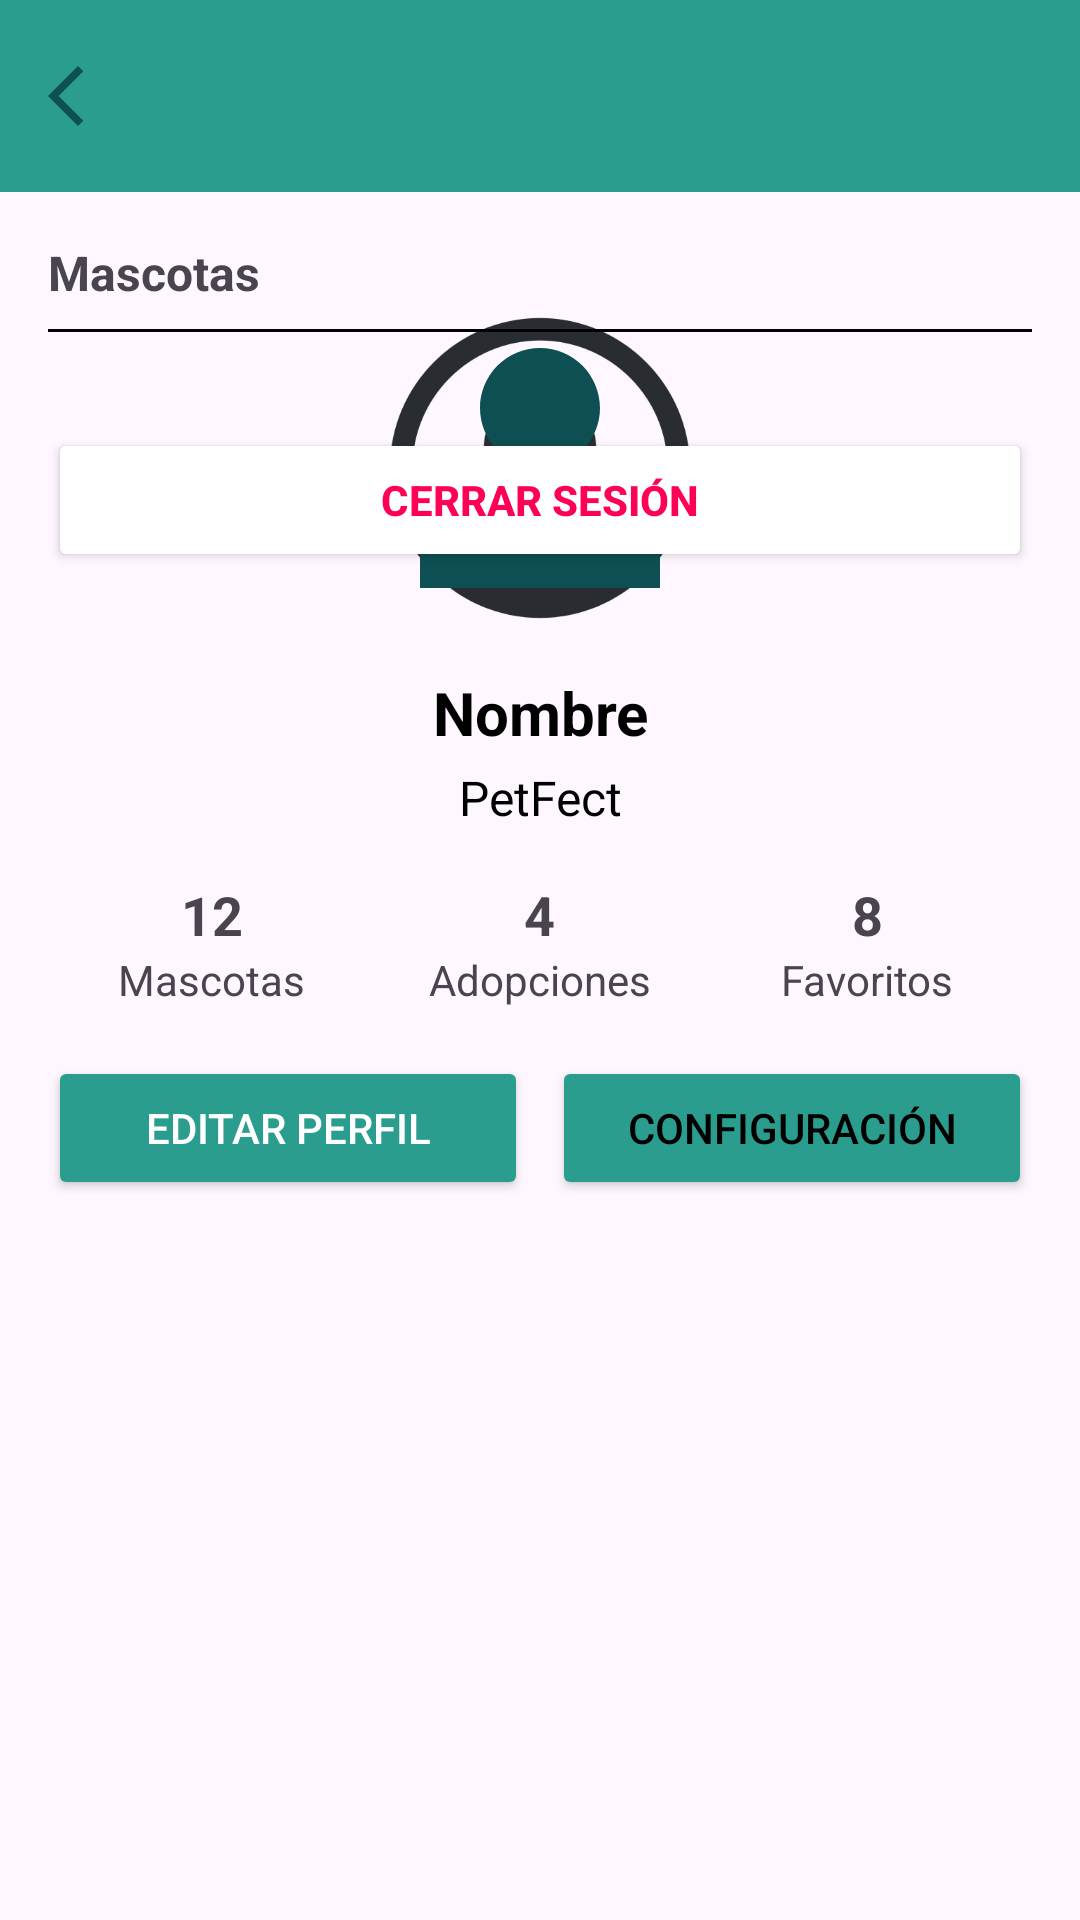

Layout XML and referenced resources for this Android screen:
<!-- AndroidManifest.xml: application theme Theme.PetFect -->
<!-- res/layout/activity_profile.xml -->
<?xml version="1.0" encoding="utf-8"?>
<androidx.coordinatorlayout.widget.CoordinatorLayout
    xmlns:android="http://schemas.android.com/apk/res/android"
    xmlns:app="http://schemas.android.com/apk/res-auto"
    android:layout_width="match_parent"
    android:layout_height="match_parent">

    
    <com.google.android.material.appbar.MaterialToolbar
        android:id="@+id/topAppBar"
        android:layout_width="match_parent"
        android:layout_height="?attr/actionBarSize"
        android:background="@color/rosita_fondoss_tarjetas_alertaslev"
        android:title="Perfil"
        android:titleTextColor="@color/white"
        app:navigationIcon="@drawable/outline_arrow_back_ios_24"
        app:titleCentered="true"/>

    <androidx.core.widget.NestedScrollView
        android:layout_width="match_parent"
        android:layout_height="match_parent"
        android:paddingTop="?attr/actionBarSize">

        <androidx.constraintlayout.widget.ConstraintLayout
            android:layout_width="match_parent"
            android:layout_height="wrap_content"
            android:padding="16dp">

            
            <ImageView
                android:id="@+id/profile_image"
                android:layout_width="120dp"
                android:layout_height="120dp"
                android:layout_marginTop="16dp"
                android:clipToOutline="true"
                android:scaleType="centerCrop"
                android:src="@drawable/baseline_person_24"
                android:background="@drawable/circle_background"
                app:layout_constraintTop_toTopOf="parent"
                app:layout_constraintStart_toStartOf="parent"
                app:layout_constraintEnd_toEndOf="parent"/>

            
            <TextView
                android:id="@+id/nombre2"
                android:layout_width="0dp"
                android:layout_height="wrap_content"
                android:text="Nombre"
                android:textColor="@color/black"
                android:textSize="20sp"
                android:textStyle="bold"
                android:gravity="center"
                app:layout_constraintTop_toBottomOf="@id/profile_image"
                app:layout_constraintStart_toStartOf="parent"
                app:layout_constraintEnd_toEndOf="parent"
                android:layout_marginTop="8dp"/>

            
            <TextView
                android:id="@+id/descripcion"
                android:layout_width="0dp"
                android:layout_height="wrap_content"
                android:text="@string/app_name"
                android:textColor="@color/black"
                android:textSize="16sp"
                android:gravity="center"
                app:layout_constraintTop_toBottomOf="@id/nombre2"
                app:layout_constraintStart_toStartOf="parent"
                app:layout_constraintEnd_toEndOf="parent"
                android:layout_marginTop="4dp"/>

            
            <LinearLayout
                android:id="@+id/stats_layout"
                android:layout_width="0dp"
                android:layout_height="wrap_content"
                android:orientation="horizontal"
                android:layout_marginTop="16dp"
                app:layout_constraintTop_toBottomOf="@id/descripcion"
                app:layout_constraintStart_toStartOf="parent"
                app:layout_constraintEnd_toEndOf="parent"
                android:gravity="center"
                android:weightSum="3">

                <LinearLayout
                    android:layout_width="0dp"
                    android:layout_height="wrap_content"
                    android:layout_weight="1"
                    android:orientation="vertical"
                    android:gravity="center">

                    <TextView
                        android:id="@+id/count_mascotas"
                        android:layout_width="wrap_content"
                        android:layout_height="wrap_content"
                        android:text="12"
                        android:textSize="18sp"
                        android:textStyle="bold"/>
                    <TextView
                        android:layout_width="wrap_content"
                        android:layout_height="wrap_content"
                        android:text="Mascotas"
                        android:textSize="14sp"/>
                </LinearLayout>

                <LinearLayout
                    android:layout_width="0dp"
                    android:layout_height="wrap_content"
                    android:layout_weight="1"
                    android:orientation="vertical"
                    android:gravity="center">

                    <TextView
                        android:id="@+id/count_adopciones"
                        android:layout_width="wrap_content"
                        android:layout_height="wrap_content"
                        android:text="4"
                        android:textSize="18sp"
                        android:textStyle="bold"/>
                    <TextView
                        android:layout_width="wrap_content"
                        android:layout_height="wrap_content"
                        android:text="Adopciones"
                        android:textSize="14sp"/>
                </LinearLayout>

                <LinearLayout
                    android:layout_width="0dp"
                    android:layout_height="wrap_content"
                    android:layout_weight="1"
                    android:orientation="vertical"
                    android:gravity="center">

                    <TextView
                        android:id="@+id/count_favoritos"
                        android:layout_width="wrap_content"
                        android:layout_height="wrap_content"
                        android:text="8"
                        android:textSize="18sp"
                        android:textStyle="bold"/>
                    <TextView
                        android:layout_width="wrap_content"
                        android:layout_height="wrap_content"
                        android:text="Favoritos"
                        android:textSize="14sp"/>
                </LinearLayout>
            </LinearLayout>

            
            <LinearLayout
                android:layout_width="0dp"
                android:layout_height="wrap_content"
                android:orientation="horizontal"
                android:gravity="center"
                android:layout_marginTop="16dp"
                app:layout_constraintTop_toBottomOf="@id/stats_layout"
                app:layout_constraintStart_toStartOf="parent"
                app:layout_constraintEnd_toEndOf="parent">

                <Button
                    android:id="@+id/btnEditarPerfil"
                    android:layout_width="0dp"
                    android:layout_height="wrap_content"
                    android:layout_weight="1"
                    android:text="Editar Perfil"
                    android:backgroundTint="@color/rosita_fondoss_tarjetas_alertaslev"
                    android:textColor="@color/white"/>

                <Button
                    android:id="@+id/btnConfiguracion"
                    android:layout_width="0dp"
                    android:layout_height="wrap_content"
                    android:layout_weight="1"
                    android:text="Configuración"
                    android:layout_marginStart="8dp"
                    android:backgroundTint="@color/rosita_fondoss_tarjetas_alertaslev"
                    android:textColor="@color/black"/>
            </LinearLayout>

            
            <LinearLayout
                android:id="@+id/sectionMascotas"
                android:layout_width="0dp"
                android:layout_height="wrap_content"
                android:orientation="vertical"
                android:layout_marginTop="24dp"
                app:layout_constraintTop_toBottomOf="@id/btnEditarPerfil"
                app:layout_constraintStart_toStartOf="parent"
                app:layout_constraintEnd_toEndOf="parent">

                <TextView
                    android:layout_width="match_parent"
                    android:layout_height="wrap_content"
                    android:text="Mascotas"
                    android:textStyle="bold"
                    android:textSize="16sp"
                    android:paddingBottom="8dp"/>

                <View
                    android:layout_width="match_parent"
                    android:layout_height="1dp"
                    android:background="@color/black"/>

                <androidx.recyclerview.widget.RecyclerView
                    android:id="@+id/rvMascotas"
                    android:layout_width="match_parent"
                    android:layout_height="wrap_content"
                    android:layout_marginTop="8dp"/>
            </LinearLayout>

            
            <Button
                android:id="@+id/btnCerrarSesion"
                android:layout_width="match_parent"
                android:layout_height="wrap_content"
                android:layout_marginTop="24dp"
                android:text="Cerrar sesión"
                android:textColor="@color/coral_alertasimp_errores"
                android:backgroundTint="@color/white"
                android:textStyle="bold"
                app:layout_constraintTop_toBottomOf="@id/sectionMascotas"
                app:layout_constraintStart_toStartOf="parent"
                app:layout_constraintEnd_toEndOf="parent"/>
        </androidx.constraintlayout.widget.ConstraintLayout>
    </androidx.core.widget.NestedScrollView>
</androidx.coordinatorlayout.widget.CoordinatorLayout>
<!-- resources referenced by this layout -->
<resources>
  <color name="black">#FF000000</color>
  <color name="coral_alertasimp_errores">#FF0058</color>
  <color name="rosita_fondoss_tarjetas_alertaslev">#2A9D8F</color>
  <color name="white">#FFFFFFFF</color>
  <!-- drawable baseline_person_24 (drawable) -->
  <vector xmlns:android="http://schemas.android.com/apk/res/android"
      android:height="24dp"
      android:tint="@color/cian_oscuro_iconos"
      android:viewportHeight="24"
      android:viewportWidth="24"
      android:width="24dp">
        
      <path
          android:fillColor="@color/cian_oscuro_iconos"
          android:pathData="M12,12c2.21,0 4,-1.79 4,-4s-1.79,-4 -4,-4 -4,1.79 -4,4 1.79,4 4,4zM12,14c-2.67,0 -8,1.34 -8,4v2h16v-2c0,-2.66 -5.33,-4 -8,-4z"/>
      
  </vector>
  <!-- drawable circle_background: png bitmap (drawable, 8649 bytes) -->
  <!-- drawable outline_arrow_back_ios_24 (drawable) -->
  <vector xmlns:android="http://schemas.android.com/apk/res/android"
      android:autoMirrored="true"
      android:height="24dp"
      android:tint="@color/cian_oscuro_iconos"
      android:viewportHeight="960"
      android:viewportWidth="960"
      android:width="24dp">
        
      <path
          android:fillColor="@color/cian_oscuro_iconos"
          android:pathData="M400,880L0,480L400,80L471,151L142,480L471,809L400,880Z"/>
      
  </vector>
  <string name="app_name" translatable="false">PetFect</string>
  <style name="Theme.PetFect" parent="Base.Theme.PetFect">
          
      </style>
  <color name="cian_oscuro_iconos">#0D4F52</color>
  <style name="Base.Theme.PetFect" parent="Theme.Material3.DayNight.NoActionBar">
          
          
      </style>
</resources>
